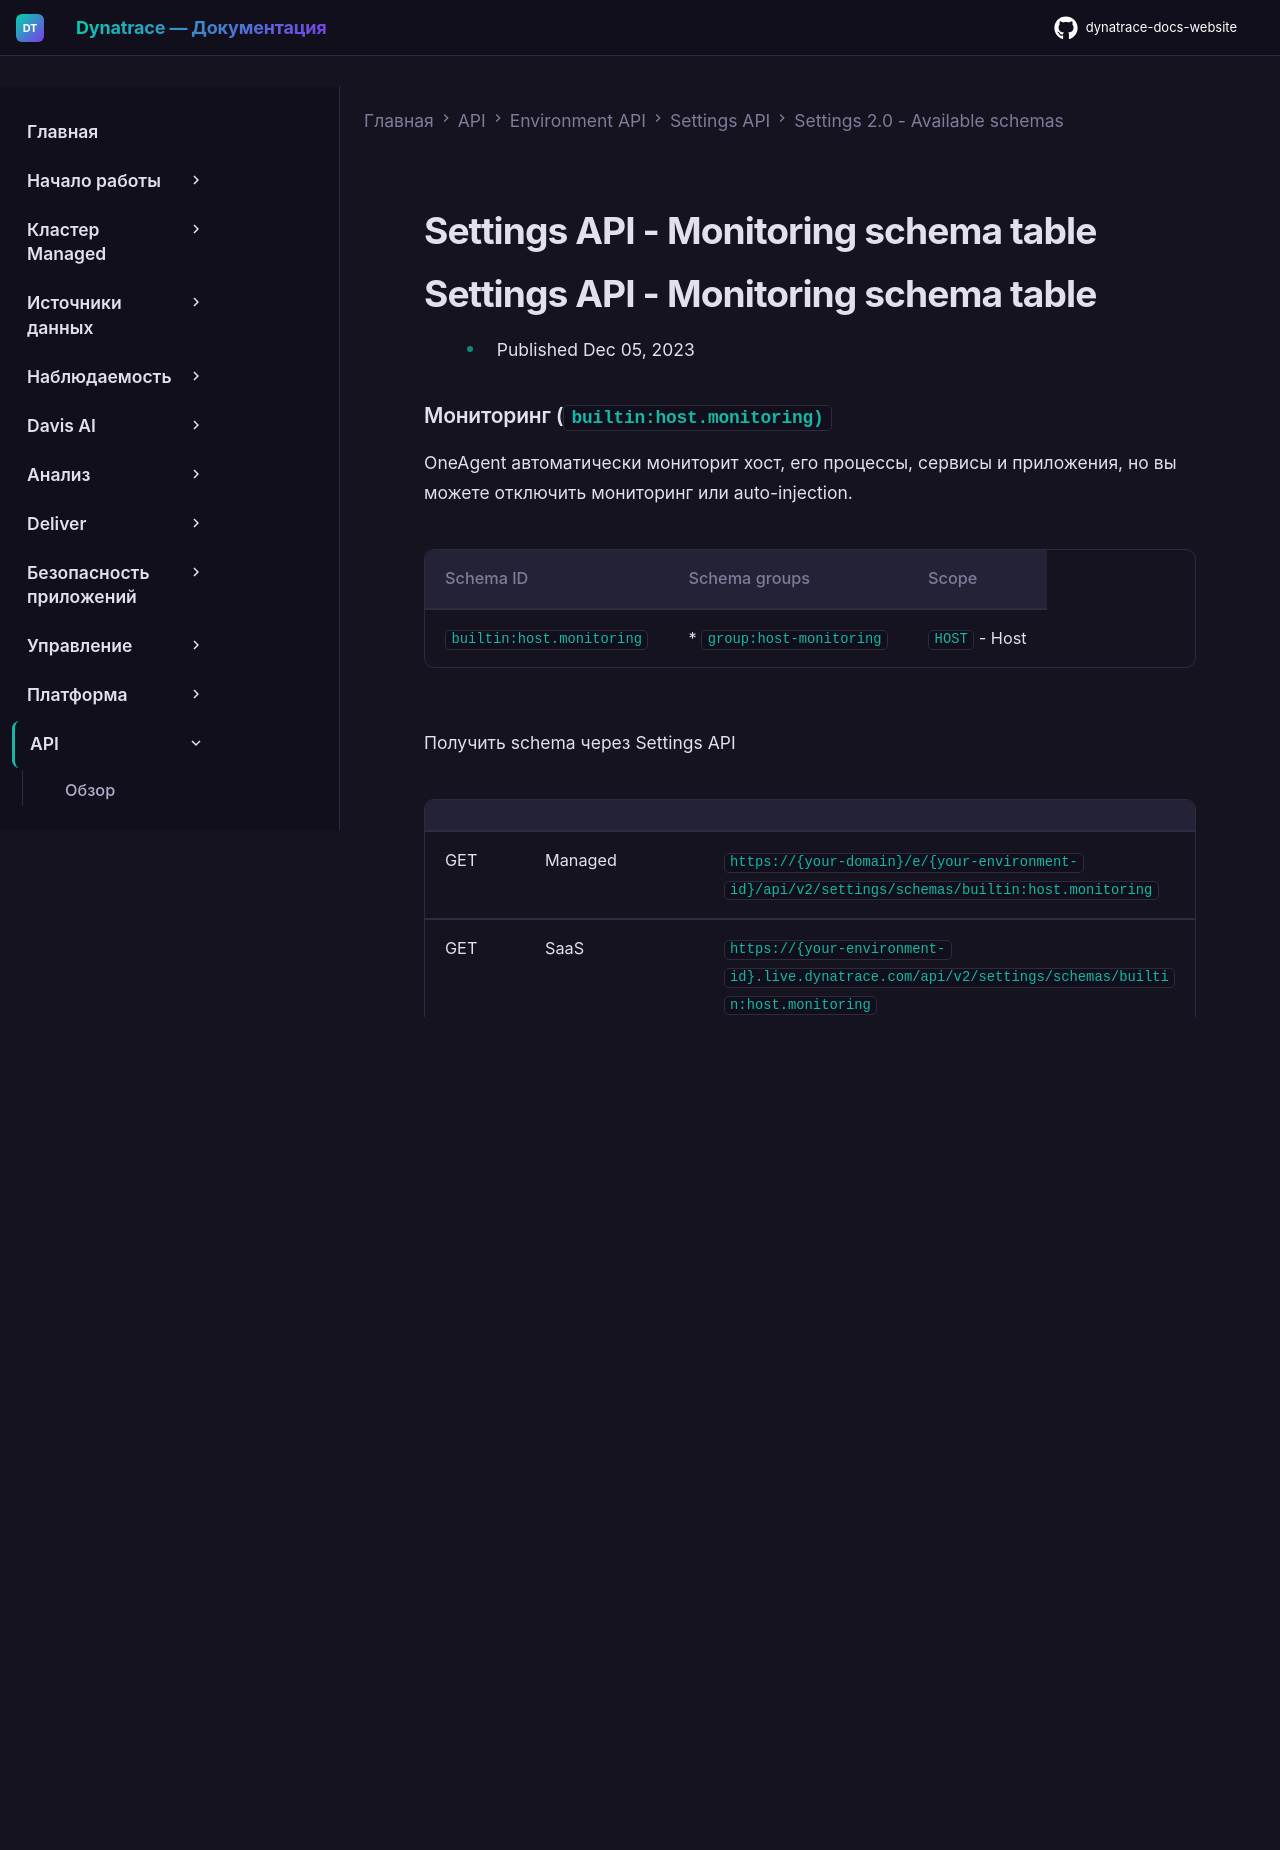

repository: Yerkebulan-Ardabayev/dynatrace-docs-website · page: managed-ru/dynatrace-api/environment-api/settings/schemas/builtin-host-monitoring/index.html · generator: mkdocs

---
title: Settings API - Monitoring schema table
source: https://docs.dynatrace.com/managed/dynatrace-api/environment-api/settings/schemas/builtin-host-monitoring
scraped: 2026-05-12T11:40:30.125155
---

# Settings API - Monitoring schema table

# Settings API - Monitoring schema table

* Published Dec 05, 2023

### Мониторинг (`builtin:host.monitoring)`

OneAgent автоматически мониторит хост, его процессы, сервисы и приложения, но вы можете отключить мониторинг или auto-injection.

| Schema ID | Schema groups | Scope |
| --- | --- | --- |
| `builtin:host.monitoring` | * `group:host-monitoring` | `HOST` - Host |

Получить schema через Settings API

|  |  |  |
| --- | --- | --- |
| GET | Managed | `https://{your-domain}/e/{your-environment-id}/api/v2/settings/schemas/builtin:host.monitoring` |
| GET | SaaS | `https://{your-environment-id}.live.dynatrace.com/api/v2/settings/schemas/builtin:host.monitoring` |
| GET | Environment ActiveGate | `https://{your-activegate-domain}/e/{your-environment-id}/api/v2/settings/schemas/builtin:host.monitoring` |

## Аутентификация

Для выполнения запроса необходим access token со scope **Read settings** (`settings.read`). О том, как получить и использовать токен, см. [Tokens and authentication](/managed/discover-dynatrace/references/dynatrace-api/basics/dynatrace-api-authentication).

## Параметры

| Свойство | Тип | Описание | Обязательный |
| --- | --- | --- | --- |
| Мониторить этот хост `enabled` | boolean | Включите мониторинг, чтобы получить видимость этого хоста, его процессов, сервисов и приложений. | Required |
